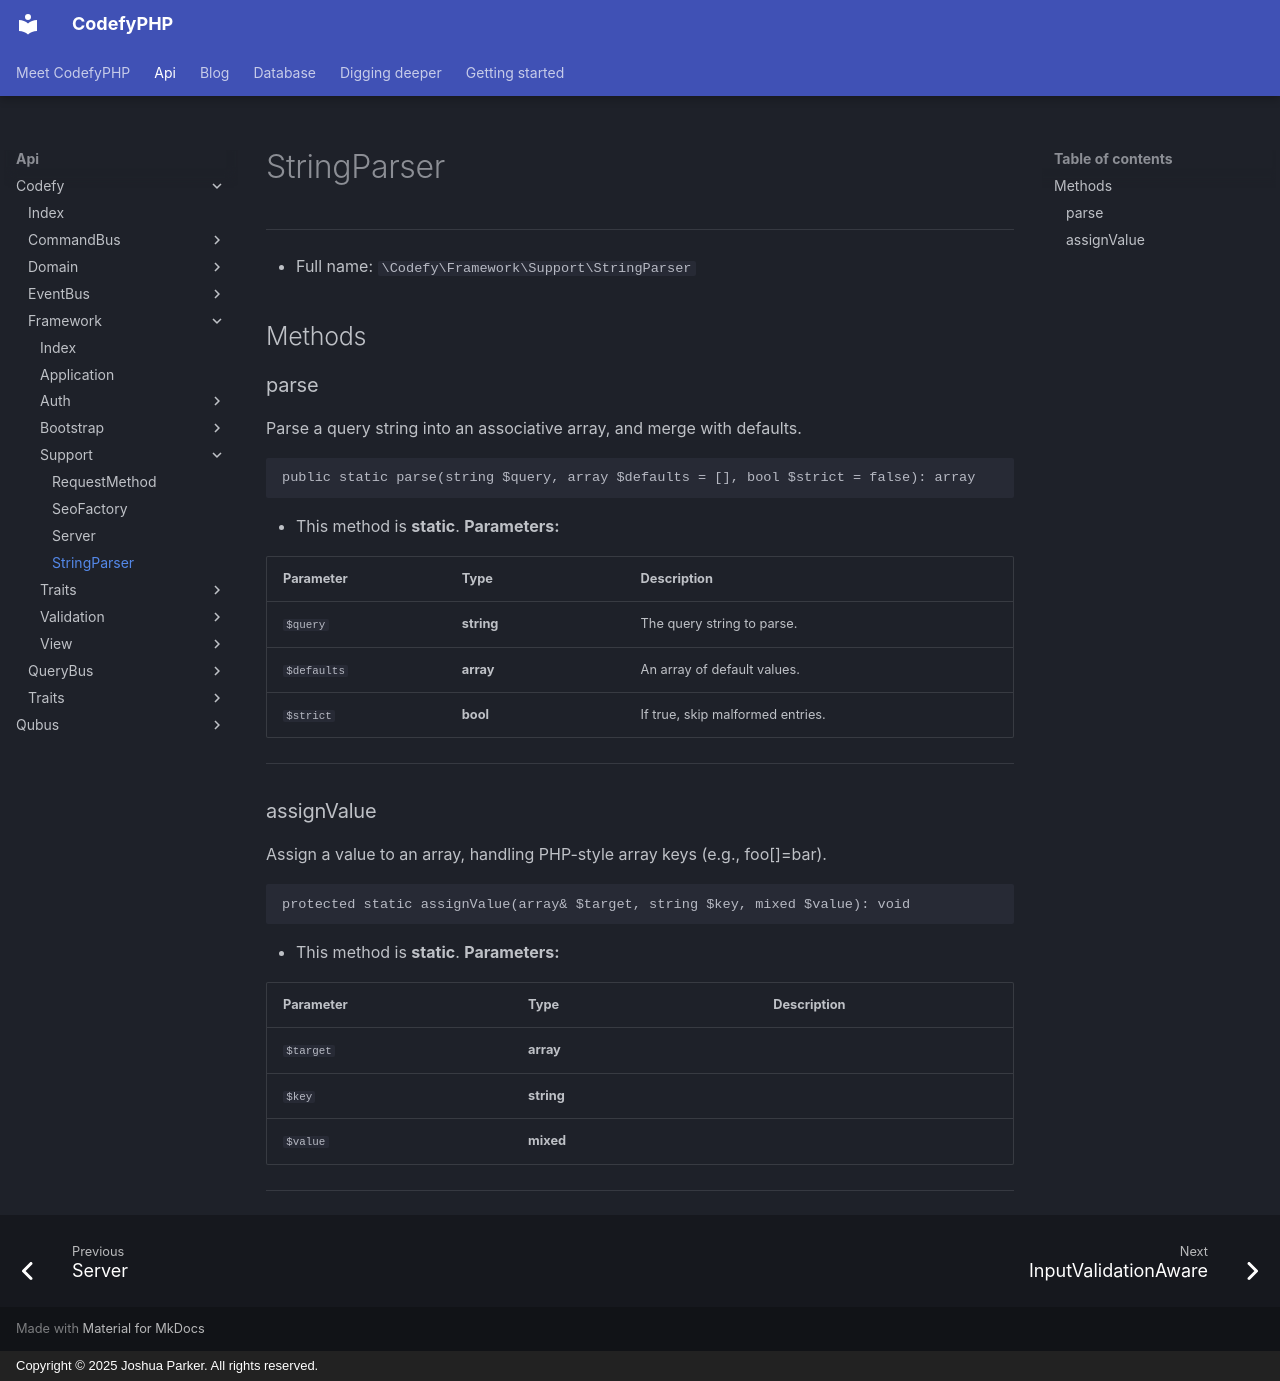

repository: codefyphp/docs · page: api/Codefy/Framework/Support/StringParser/index.html · generator: mkdocs · copyright: Copyright © 2025 Joshua Parker. All rights reserved.

# StringParser

***

* Full name: `\Codefy\Framework\Support\StringParser`

## Methods

### parse

Parse a query string into an associative array, and merge with defaults.

```php
public static parse(string $query, array $defaults = [], bool $strict = false): array
```

* This method is **static**.
**Parameters:**

| Parameter   | Type       | Description                      |
|-------------|------------|----------------------------------|
| `$query`    | **string** | The query string to parse.       |
| `$defaults` | **array**  | An array of default values.      |
| `$strict`   | **bool**   | If true, skip malformed entries. |

***

### assignValue

Assign a value to an array, handling PHP-style array keys (e.g., foo[]=bar).

```php
protected static assignValue(array& $target, string $key, mixed $value): void
```

* This method is **static**.
**Parameters:**

| Parameter | Type       | Description |
|-----------|------------|-------------|
| `$target` | **array**  |             |
| `$key`    | **string** |             |
| `$value`  | **mixed**  |             |

***
